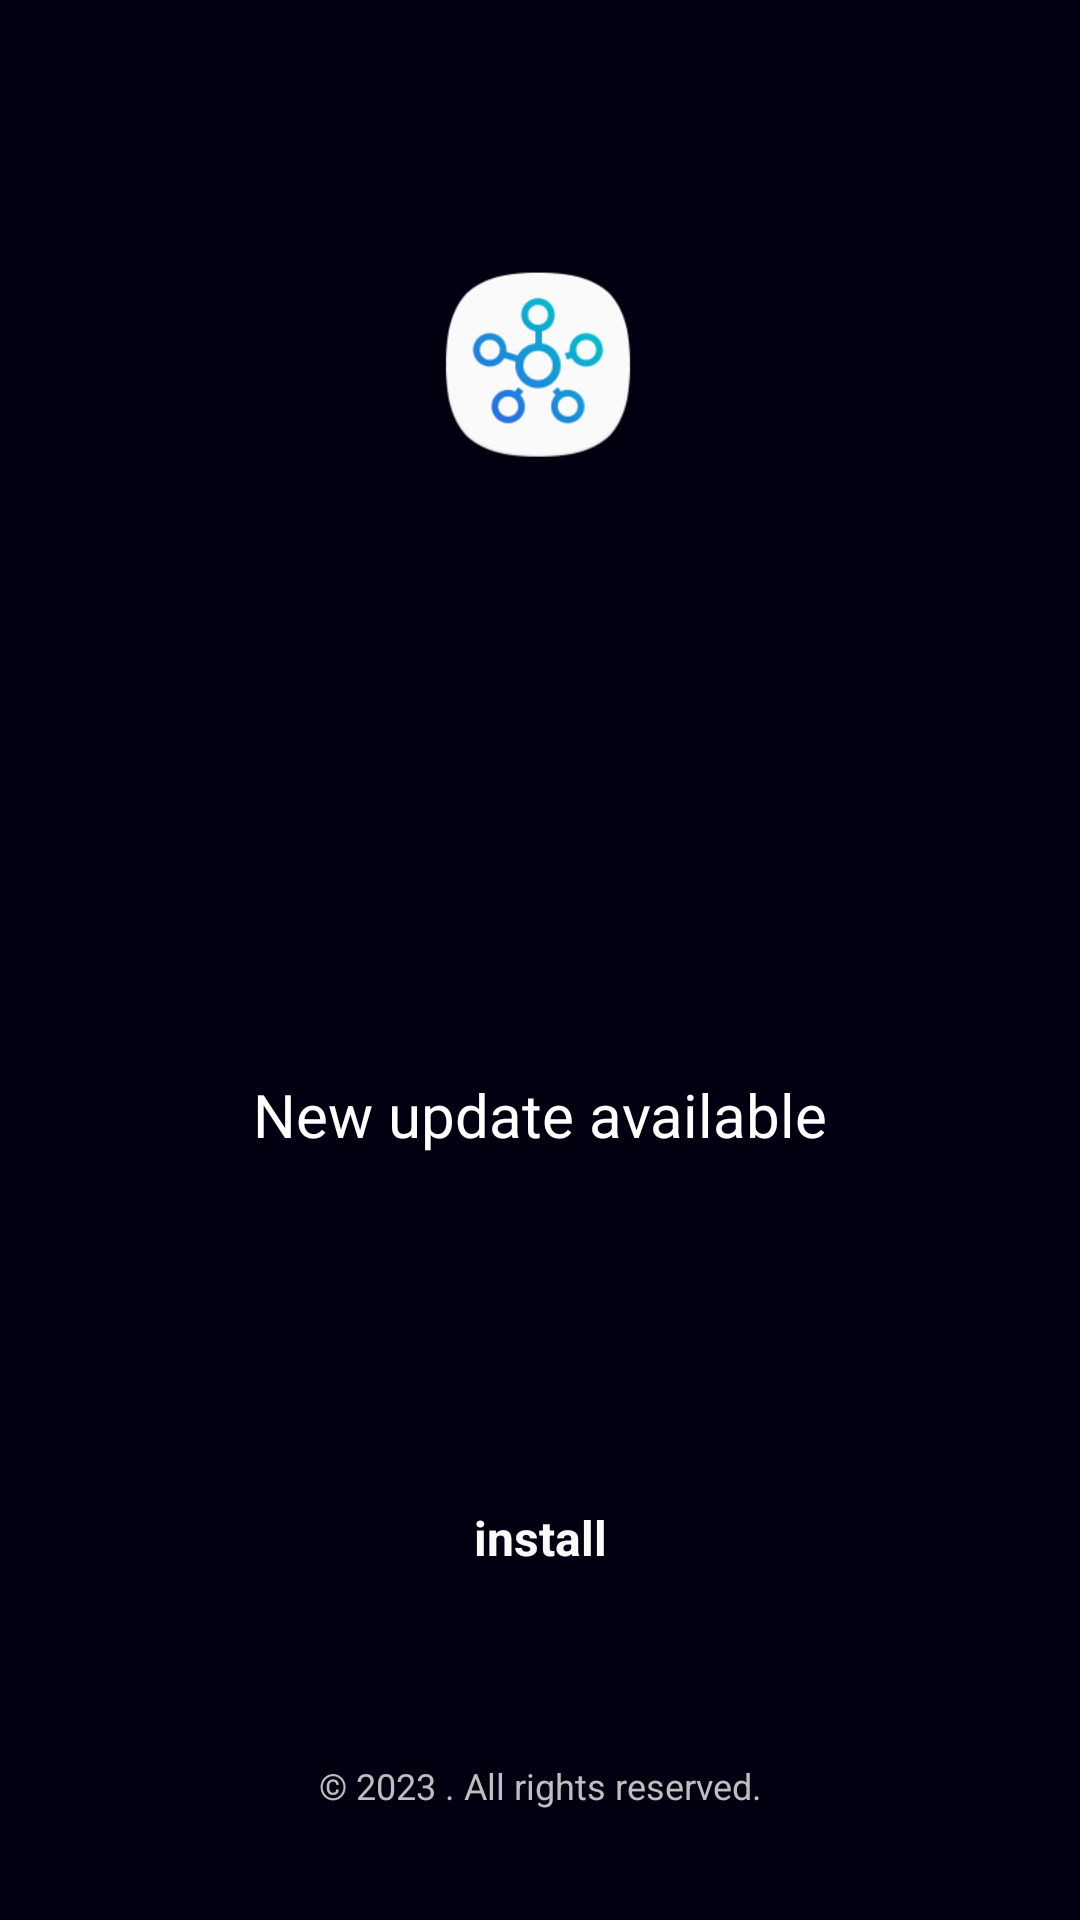

Reconstruct the res/layout file that produces this screen, plus the resources it refers to.
<!-- AndroidManifest.xml: application theme android:Theme.Translucent.NoTitleBar -->
<!-- res/layout/updateview.xml -->
<?xml version="1.0" encoding="utf-8"?>

<androidx.constraintlayout.widget.ConstraintLayout android:background="#ff000011" android:layout_width="fill_parent" android:layout_height="fill_parent"
  xmlns:android="http://schemas.android.com/apk/res/android" xmlns:app="http://schemas.android.com/apk/res-auto">
    <ImageView android:id="@id/iconImageView" android:background="#00000000" android:layout_width="64.0dip" android:layout_height="64.0dip" android:src="@drawable/loginr70" android:scaleType="centerCrop" app:layout_constraintBottom_toTopOf="@id/appNameTextView" app:layout_constraintEnd_toEndOf="parent" app:layout_constraintHorizontal_bias="0.498" app:layout_constraintStart_toStartOf="parent" app:layout_constraintTop_toTopOf="parent" />
    <TextView android:textSize="18.0sp" android:textStyle="bold" android:id="@id/appNameTextView" android:layout_width="wrap_content" android:layout_height="wrap_content" android:text="" app:layout_constraintBottom_toTopOf="@id/descriptionTextView" app:layout_constraintEnd_toEndOf="parent" app:layout_constraintStart_toStartOf="parent" app:layout_constraintTop_toBottomOf="@id/iconImageView" />
    <TextView android:textSize="20.0sp" android:textColor="#ffffffff" android:gravity="center" android:id="@id/descriptionTextView" android:layout_width="wrap_content" android:layout_height="wrap_content" android:text="New update available" app:layout_constraintBottom_toTopOf="@id/updateButton" app:layout_constraintEnd_toEndOf="parent" app:layout_constraintStart_toStartOf="parent" app:layout_constraintTop_toBottomOf="@id/appNameTextView" />
    <Button android:textSize="16.0sp" android:textStyle="bold" android:textColor="@color/light_font" android:gravity="center" android:layout_gravity="center|right" android:id="@id/updateButton" android:background="@drawable/btnback" android:layout_width="130.0dip" android:layout_height="75.0dip" android:text="install" android:shadowColor="@color/text_shadow" app:layout_constraintBottom_toBottomOf="parent" app:layout_constraintEnd_toEndOf="parent" app:layout_constraintStart_toStartOf="parent" app:layout_constraintTop_toBottomOf="@id/descriptionTextView" />
    <TextView android:textSize="12.0sp" android:gravity="center" android:id="@id/copyrightTextView" android:layout_width="fill_parent" android:layout_height="wrap_content" android:text="© 2023 . All rights reserved." android:layout_alignParentBottom="true" app:layout_constraintBottom_toBottomOf="parent" app:layout_constraintEnd_toEndOf="parent" app:layout_constraintStart_toStartOf="parent" app:layout_constraintTop_toBottomOf="@id/updateButton" />
</androidx.constraintlayout.widget.ConstraintLayout>
<!-- resources referenced by this layout -->
<resources>
  <color name="light_font">#fffbfbfb</color>
  <color name="text_shadow">#7f000000</color>
  <!-- drawable loginr70: png bitmap (drawable, 10146 bytes) -->
</resources>
